Run: headless pygame with SDL's dummy video driver; simulated clock (each Clock.tick advances the game by its frame time, no real sleeping); random seed 0; keys injected as events and as key.get_pressed() state; no mouse input.
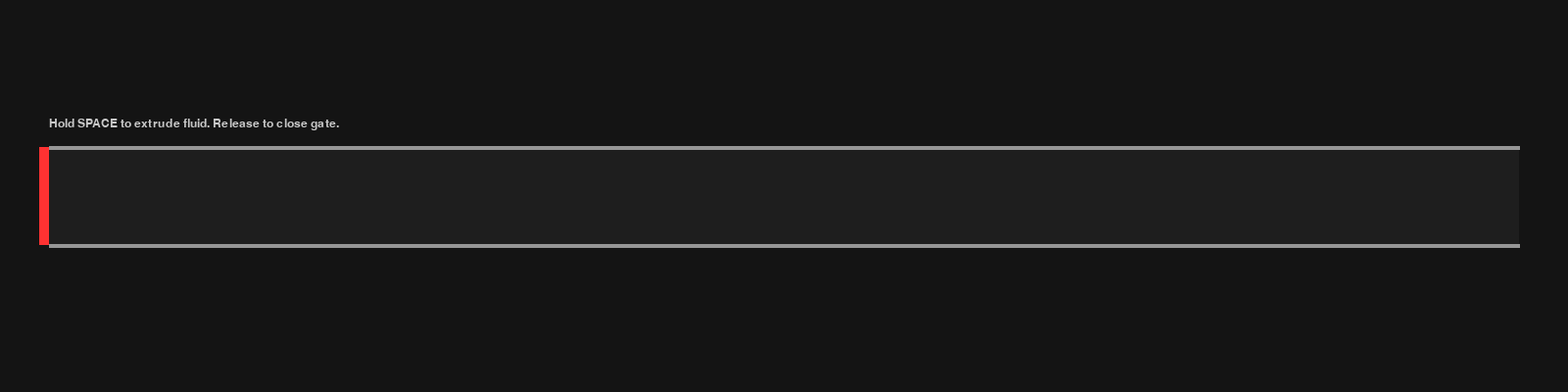
Frame 1 of 4 · flips 1–60 · no input
Frame 2 of 4 · flips 61–180 · tapped SPACE, RETURN · held RIGHT (→), D · screen unchanged from frame 1, image omitted
Frame 3 of 4 · flips 181–300 · held DOWN (↓), S · screen unchanged from frame 2, image omitted
Frame 4 of 4 · flips 301–420 · held LEFT (←), A, UP (↑), W · screen unchanged from frame 3, image omitted

The pygame program that drew these frames:

import pygame

# --- Configuration ---
SCREEN_WIDTH = 1600   # Wider screen
SCREEN_HEIGHT = 400
FPS = 60

# Dimensions
PIPE_X = 50
PIPE_Y = 150
PIPE_WIDTH = 1500     # The pipe now spans almost the whole width
PIPE_HEIGHT = 100
PIPE_THICKNESS = 4

# Fluid Properties
# Reduced speed makes the pipe effectively "longer" in terms of travel time
FLUID_SPEED = 2       
SLICE_WIDTH = FLUID_SPEED 
GATE_SPEED = 2        

# Colors
COLOR_BG = (20, 20, 20)
COLOR_PIPE_WALL = (150, 150, 150)
COLOR_PIPE_INTERIOR = (30, 30, 30)
COLOR_FLUID = (0, 190, 255) 
COLOR_GATE = (255, 50, 50) 

# --- Setup ---
pygame.init()
screen = pygame.display.set_mode((SCREEN_WIDTH, SCREEN_HEIGHT))
pygame.display.set_caption("Fluid Iteration 2: Long Pipe, Open End")
clock = pygame.time.Clock()

# --- State Variables ---
# List of height values. Index 0 is the furthest right (oldest).
fluid_slices = [] 

gate_height = 0.0

running = True
while running:
    # 1. Input
    for event in pygame.event.get():
        if event.type == pygame.QUIT:
            running = False
        elif event.type == pygame.KEYDOWN:
            if event.key == pygame.K_r:
                fluid_slices = []
                gate_height = 0

    keys = pygame.key.get_pressed()
    
    # 2. Logic: The Gate
    target_height = PIPE_HEIGHT if keys[pygame.K_SPACE] else 0.0
    
    if gate_height < target_height:
        gate_height += GATE_SPEED
        if gate_height > target_height: gate_height = target_height
    elif gate_height > target_height:
        gate_height -= GATE_SPEED
        if gate_height < target_height: gate_height = target_height

    # 3. Logic: Fluid Movement (Open End)
    
    # We always append new fluid (even if height is 0, we append 0)
    # This pushes the existing fluid to the right.
    fluid_slices.append(gate_height)
    
    # Check if the "oldest" slice (index 0) has fallen out of the pipe
    # The total length of the fluid stream is len * SLICE_WIDTH
    if len(fluid_slices) * SLICE_WIDTH > PIPE_WIDTH:
        fluid_slices.pop(0) 

    # 4. Rendering
    screen.fill(COLOR_BG)

    # A. Draw Pipe Background
    pipe_rect = pygame.Rect(PIPE_X, PIPE_Y, PIPE_WIDTH, PIPE_HEIGHT)
    pygame.draw.rect(screen, COLOR_PIPE_INTERIOR, pipe_rect)

    # B. Draw Fluid
    if len(fluid_slices) > 0:
        points = []
        
        # We need to construct the polygon vertices.
        # The 'head' of the stream is at the right. 
        # The 'tail' is at the inlet (PIPE_X).
        
        # Calculate where the stream ends (visually)
        # If the pipe is full, the stream ends at PIPE_X + PIPE_WIDTH
        # If not full, it ends at PIPE_X + len * width
        
        # 1. Bottom-Right of the fluid stream
        # current_len_px = len(fluid_slices) * SLICE_WIDTH
        # points.append((PIPE_X + current_len_px, PIPE_Y + PIPE_HEIGHT))
        
        # We will iterate backwards from the 'newest' (inlet) to 'oldest' (exit)
        # Newest is at index -1. Location: PIPE_X
        # Oldest is at index 0. Location: PIPE_X + (len-1)*width
        
        # Start at Bottom-Left (Inlet Floor)
        points.append((PIPE_X, PIPE_Y + PIPE_HEIGHT))
        
        # Trace Top Edge from Left (Inlet) to Right (Exit)
        # We iterate through the list in reverse order (newest to oldest)
        # so we draw from left to right
        for i in range(len(fluid_slices)):
            # slice index: len - 1 - i
            # This makes i=0 the newest slice (leftmost)
            slice_index = len(fluid_slices) - 1 - i
            height = fluid_slices[slice_index]
            
            x_pos = PIPE_X + (i * SLICE_WIDTH)
            y_pos = PIPE_Y + (PIPE_HEIGHT - height)
            
            # Top-Left of this slice
            points.append((x_pos, y_pos))
            # Top-Right of this slice
            points.append((x_pos + SLICE_WIDTH, y_pos))
            
        # End at Bottom-Right (Exit Floor)
        points.append((PIPE_X + len(fluid_slices) * SLICE_WIDTH, PIPE_Y + PIPE_HEIGHT))
        
        pygame.draw.polygon(screen, COLOR_FLUID, points)

    # C. Draw Pipe Walls
    # Top and Bottom only (Right side is open)
    pygame.draw.line(screen, COLOR_PIPE_WALL, (PIPE_X, PIPE_Y), (PIPE_X + PIPE_WIDTH, PIPE_Y), PIPE_THICKNESS)
    pygame.draw.line(screen, COLOR_PIPE_WALL, (PIPE_X, PIPE_Y + PIPE_HEIGHT), (PIPE_X + PIPE_WIDTH, PIPE_Y + PIPE_HEIGHT), PIPE_THICKNESS)

    # D. Draw The Gate
    gate_visual_height = gate_height
    gate_rect = pygame.Rect(PIPE_X - 10, PIPE_Y, 10, PIPE_HEIGHT - gate_visual_height)
    pygame.draw.rect(screen, COLOR_GATE, gate_rect)
    
    # Text Instructions
    font = pygame.font.SysFont("Arial", 18)
    label = font.render("Hold SPACE to extrude fluid. Release to close gate.", True, (200, 200, 200))
    screen.blit(label, (PIPE_X, PIPE_Y - 30))

    pygame.display.flip()
    clock.tick(FPS)

pygame.quit()
